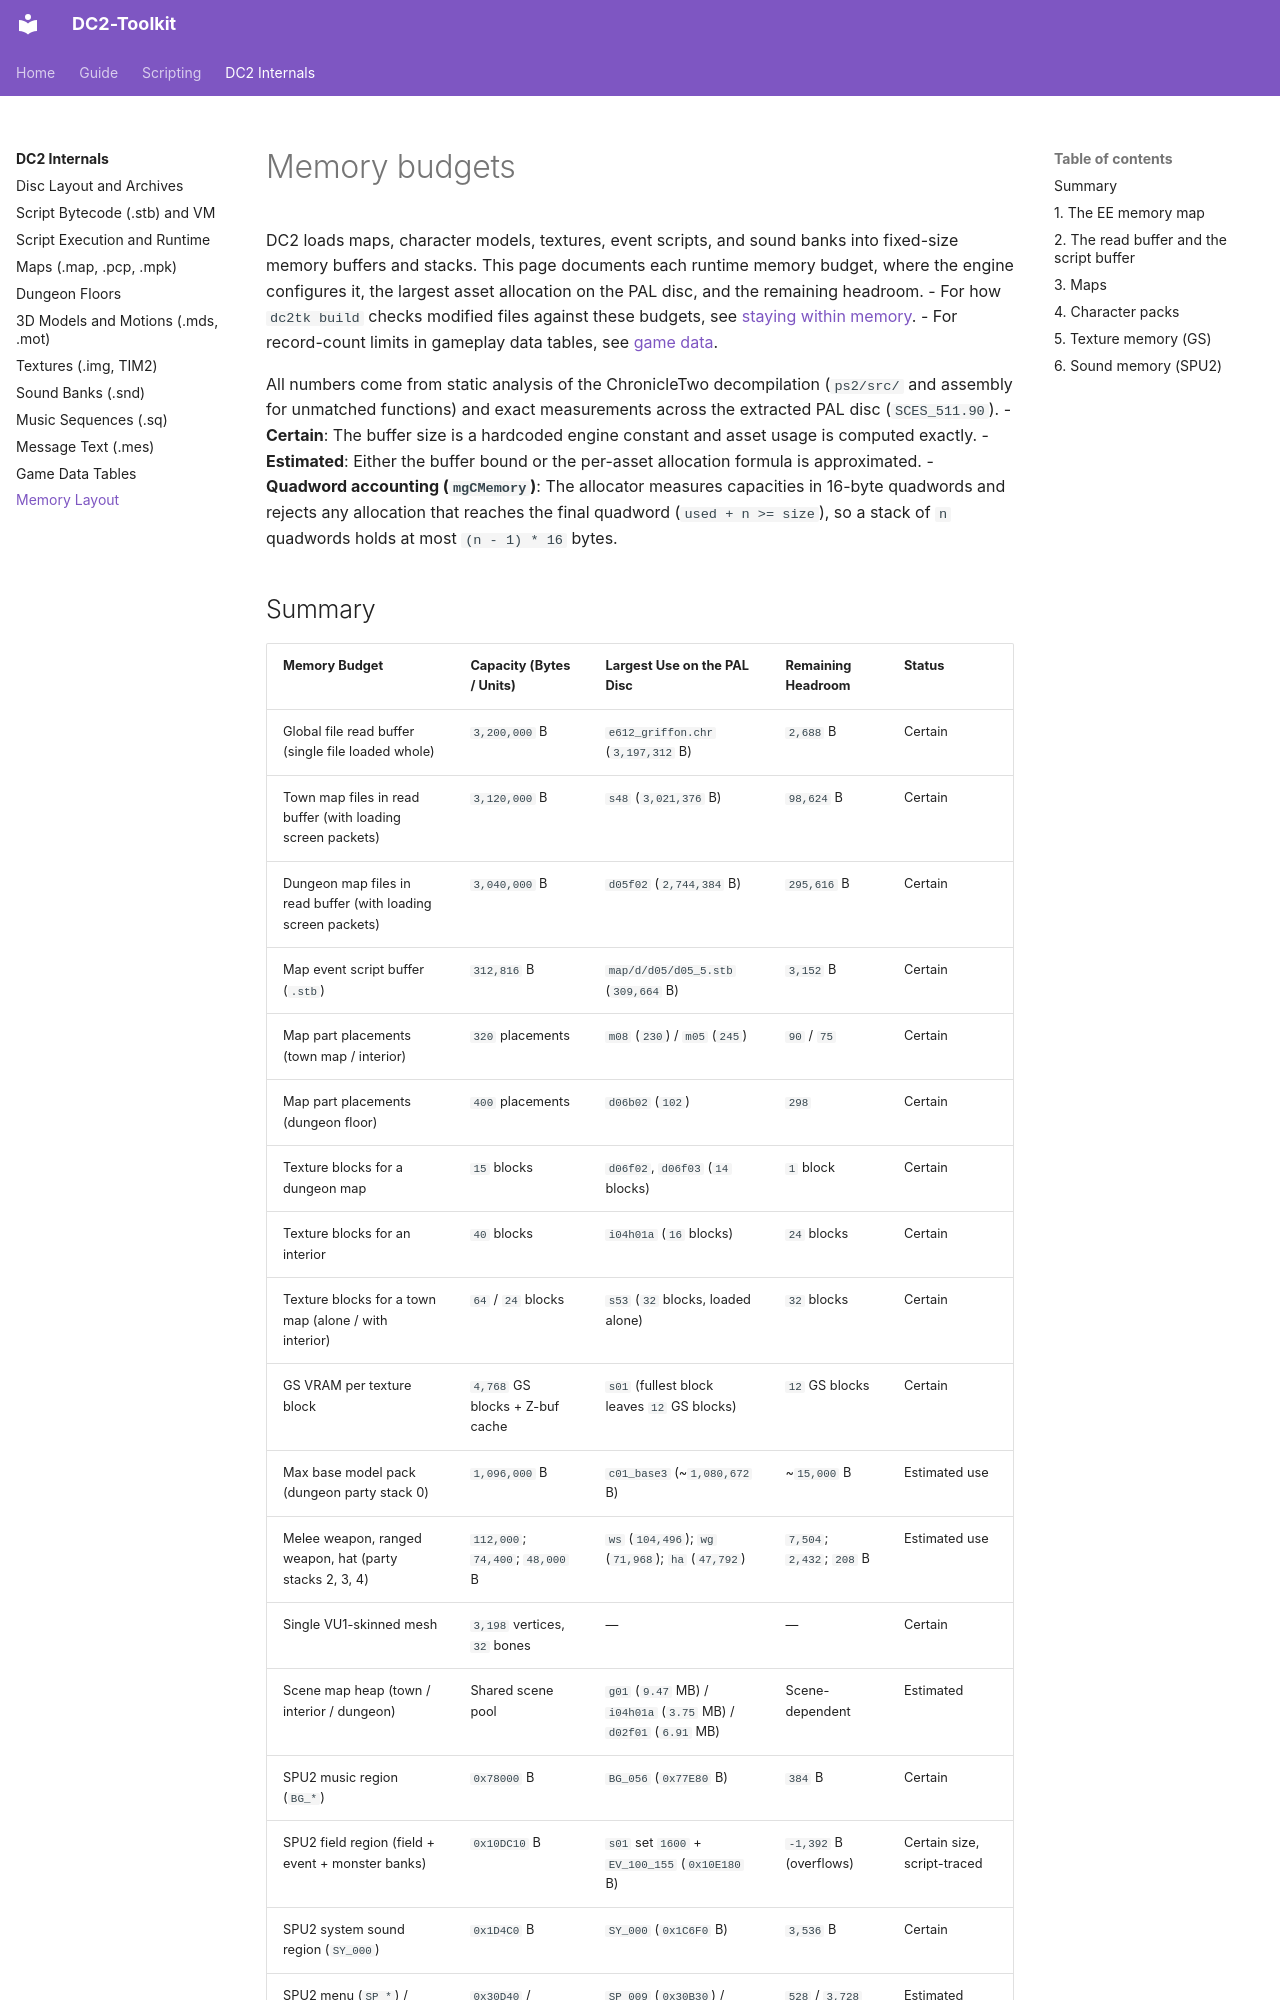

repository: fakegenie/DC2-Toolkit · page: internals/memory/index.html · generator: mkdocs

# Memory budgets

DC2 loads maps, character models, textures, event scripts, and sound banks into fixed-size memory buffers and stacks. This page documents each runtime memory budget, where the engine configures it, the largest asset allocation on the PAL disc, and the remaining headroom.
- For how `dc2tk build` checks modified files against these budgets, see [staying within memory](../guide/memory.md).
- For record-count limits in gameplay data tables, see [game data](data.md).

All numbers come from static analysis of the ChronicleTwo decompilation (`ps2/src/` and assembly for unmatched functions) and exact measurements across the extracted PAL disc (`SCES_511.90`).
- **Certain**: The buffer size is a hardcoded engine constant and asset usage is computed exactly.
- **Estimated**: Either the buffer bound or the per-asset allocation formula is approximated.
- **Quadword accounting (`mgCMemory`)**: The allocator measures capacities in 16-byte quadwords and rejects any allocation that reaches the final quadword (`used + n >= size`), so a stack of `n` quadwords holds at most `(n - 1) * 16` bytes.

## Summary

| Memory Budget | Capacity (Bytes / Units) | Largest Use on the PAL Disc | Remaining Headroom | Status |
|---|---|---|---|---|
| Global file read buffer (single file loaded whole) | `3,200,000` B | `e612_griffon.chr` (`3,197,312` B) | `2,688` B | Certain |
| Town map files in read buffer (with loading screen packets) | `3,120,000` B | `s48` (`3,021,376` B) | `98,624` B | Certain |
| Dungeon map files in read buffer (with loading screen packets) | `3,040,000` B | `d05f02` (`2,744,384` B) | `295,616` B | Certain |
| Map event script buffer (`.stb`) | `312,816` B | `map/d/d05/d05_5.stb` (`309,664` B) | `3,152` B | Certain |
| Map part placements (town map / interior) | `320` placements | `m08` (`230`) / `m05` (`245`) | `90` / `75` | Certain |
| Map part placements (dungeon floor) | `400` placements | `d06b02` (`102`) | `298` | Certain |
| Texture blocks for a dungeon map | `15` blocks | `d06f02`, `d06f03` (`14` blocks) | `1` block | Certain |
| Texture blocks for an interior | `40` blocks | `i04h01a` (`16` blocks) | `24` blocks | Certain |
| Texture blocks for a town map (alone / with interior) | `64` / `24` blocks | `s53` (`32` blocks, loaded alone) | `32` blocks | Certain |
| GS VRAM per texture block | `4,768` GS blocks + Z-buf cache | `s01` (fullest block leaves `12` GS blocks) | `12` GS blocks | Certain |
| Max base model pack (dungeon party stack 0) | `1,096,000` B | `c01_base3` (~`1,080,672` B) | ~`15,000` B | Estimated use |
| Melee weapon, ranged weapon, hat (party stacks 2, 3, 4) | `112,000`; `74,400`; `48,000` B | `ws` (`104,496`); `wg` (`71,968`); `ha` (`47,792`) | `7,504`; `2,432`; `208` B | Estimated use |
| Single VU1-skinned mesh | `3,198` vertices, `32` bones | — | — | Certain |
| Scene map heap (town / interior / dungeon) | Shared scene pool | `g01` (`9.47` MB) / `i04h01a` (`3.75` MB) / `d02f01` (`6.91` MB) | Scene-dependent | Estimated |
| SPU2 music region (`BG_*`) | `0x78000` B | `BG_056` (`0x77E80` B) | `384` B | Certain |
| SPU2 field region (field + event + monster banks) | `0x10DC10` B | `s01` set `1600` + `EV_100_155` (`0x10E180` B) | `-1,392` B (overflows) | Certain size, script-traced |
| SPU2 system sound region (`SY_000`) | `0x1D4C0` B | `SY_000` (`0x1C6F0` B) | `3,536` B | Certain |
| SPU2 menu (`SP_*`) / player (`CH_*`) bank | `0x30D40` / `0x19020` B | `SP_009` (`0x30B30`) / `CH_047` (`0x18190`) | `528` / `3,728` B | Estimated bound |
